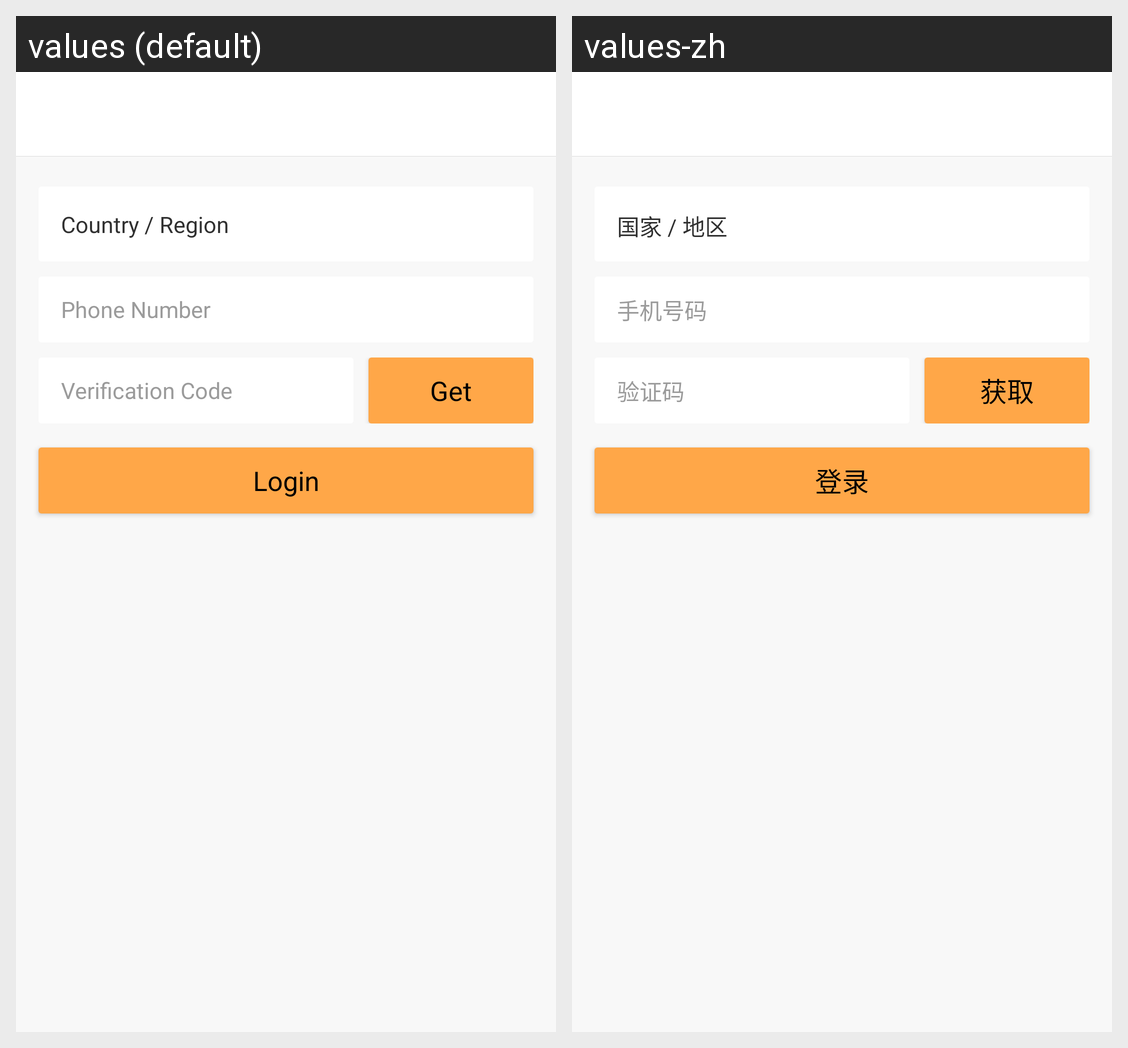

Strings drawn on this Android screen and how each of the app's shown locales translates them:
Android screen res/layout/activity_login_with_phone.xml rendered under 2 locales, left to right: values (default), values-zh. Device: Nexus 5 (rendered at 1080×1920; each locale shown at half size, 540×960, under a caption strip naming it); theme Base_BizBundle_Theme.
Strings drawn on this screen, with the default value and each locale's value (text and hints the layout hard-codes, and strings that could not be matched under every locale, appear in the picture but are not listed):

login_choose_country
  values: Country / Region
  values-zh: 国家 / 地区

input_telephone_number
  values: Phone Number
  values-zh: 手机号码

input_verification_code
  values: Verification Code
  values-zh: 验证码

login_get_code
  values: Get
  values-zh: 获取

login
  values: Login
  values-zh: 登录
